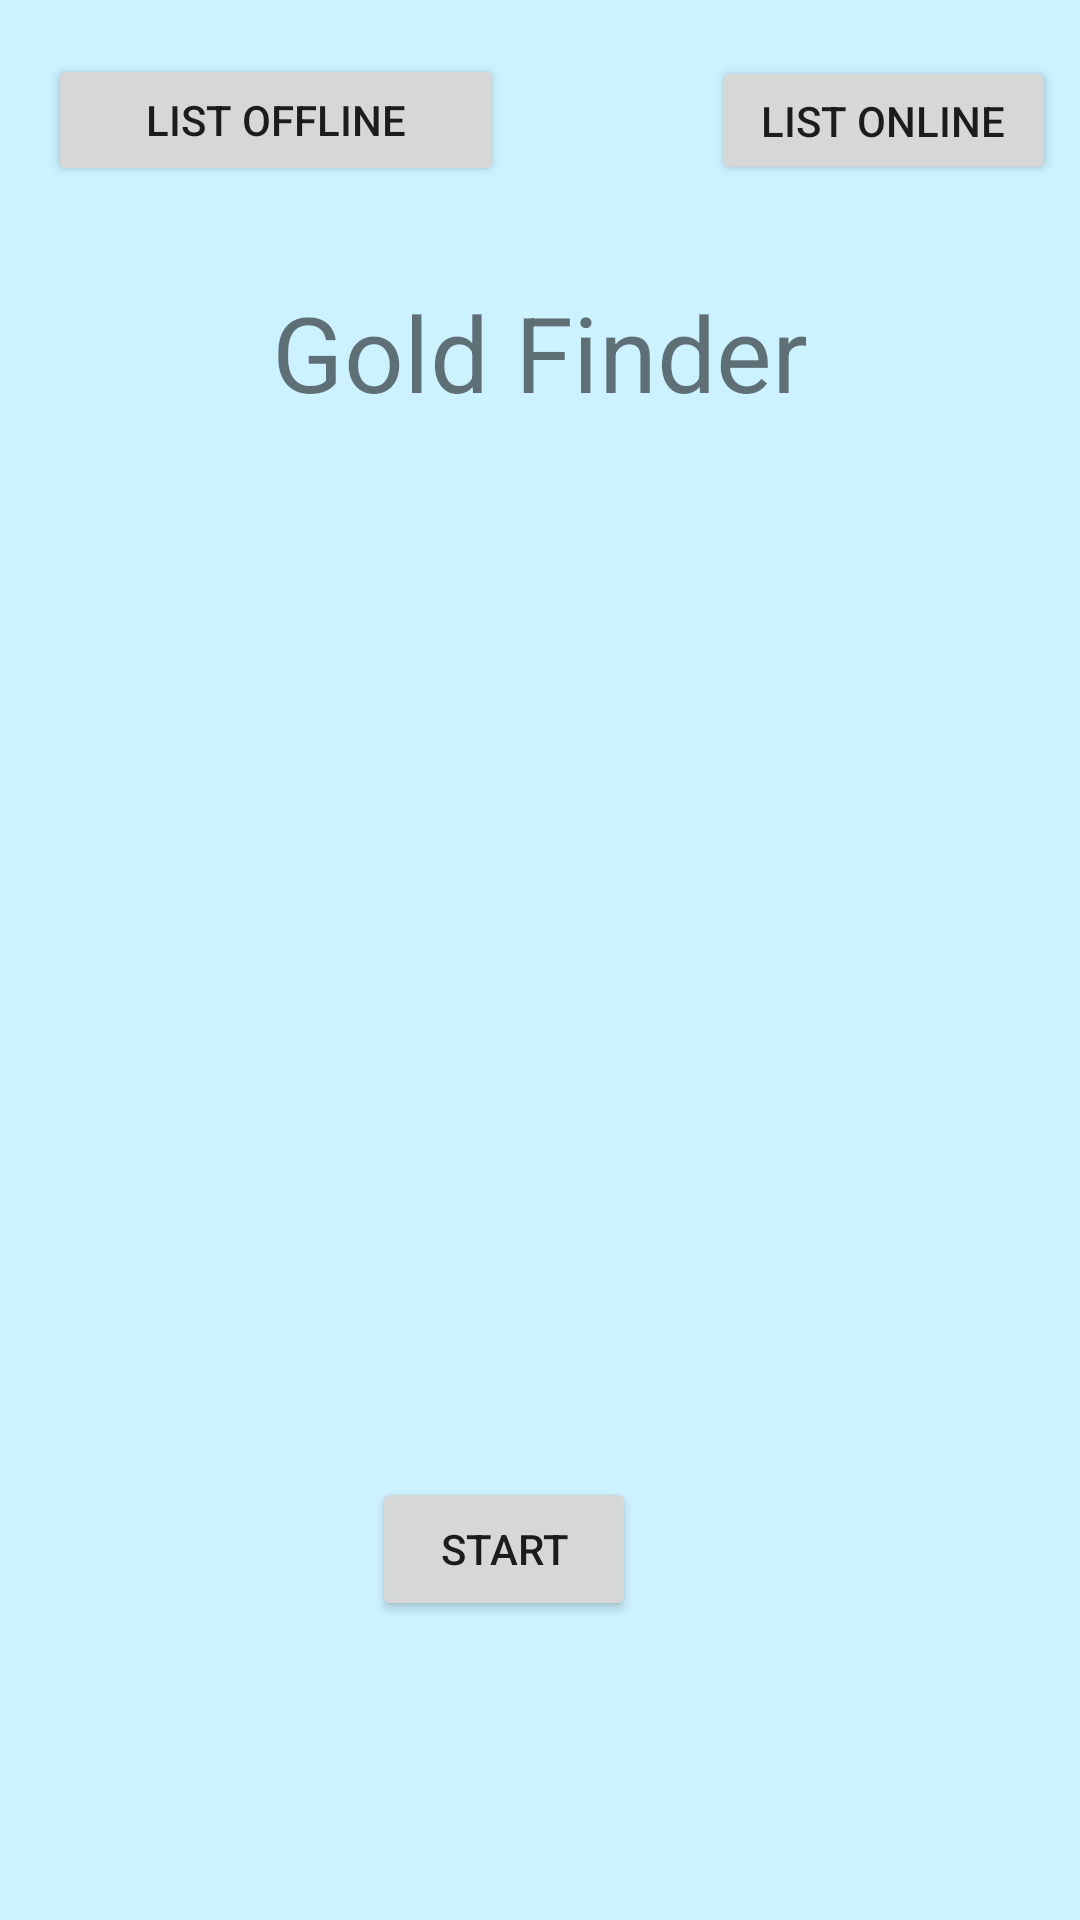

Produce the Android XML layout that renders to this screen, including the resource entries it uses.
<!-- AndroidManifest.xml: application theme AppTheme -->
<!-- res/layout/activity_main.xml -->
<?xml version="1.0" encoding="utf-8"?>
<android.support.constraint.ConstraintLayout xmlns:android="http://schemas.android.com/apk/res/android"
    xmlns:app="http://schemas.android.com/apk/res-auto"
    xmlns:tools="http://schemas.android.com/tools"
    android:layout_width="match_parent"
    android:layout_height="match_parent"
    android:orientation="vertical"
    tools:context=".MainActivity"
    android:background="#ccf1ff">


    <TextView
        android:layout_width="wrap_content"
        android:layout_height="0dp"
        android:layout_marginTop="32dp"
        android:text="Gold Finder"


        android:textSize="35sp"
        app:layout_constraintEnd_toEndOf="parent"
        app:layout_constraintStart_toStartOf="parent"
        app:layout_constraintTop_toBottomOf="@+id/btnMK" />

    <Button
        android:id="@+id/btnOnline"
        android:layout_width="115dp"
        android:layout_height="43dp"
        android:layout_marginEnd="8dp"
        android:text="List Online"
        app:layout_constraintBottom_toBottomOf="@+id/btnMK"
        app:layout_constraintEnd_toEndOf="parent"
        app:layout_constraintTop_toTopOf="@+id/btnMK" />

    <Button
        android:id="@+id/btnMK"
        android:layout_width="152dp"
        android:layout_height="44dp"
        android:layout_marginStart="16dp"
        android:layout_marginTop="8dp"
        android:layout_marginBottom="8dp"
        android:text="@string/MK"
        app:layout_constraintBottom_toBottomOf="parent"
        app:layout_constraintStart_toStartOf="parent"
        app:layout_constraintTop_toTopOf="parent"
        app:layout_constraintVertical_bias="0.017" />

    <Button
        android:id="@+id/btnMM"
        android:layout_width="wrap_content"
        android:layout_height="wrap_content"
        android:layout_marginStart="8dp"
        android:layout_marginTop="8dp"
        android:layout_marginEnd="148dp"
        android:layout_marginBottom="8dp"
        android:text="@string/MM"
        app:layout_constraintBottom_toBottomOf="parent"
        app:layout_constraintEnd_toEndOf="parent"
        app:layout_constraintHorizontal_bias="1.0"
        app:layout_constraintStart_toStartOf="parent"
        app:layout_constraintTop_toTopOf="parent"
        app:layout_constraintVertical_bias="0.841" />

</android.support.constraint.ConstraintLayout>
<!-- resources referenced by this layout -->
<resources>
  <string name="MK">List offline</string>
  <string name="MM">Start</string>
  <style name="AppTheme" parent="Theme.AppCompat.Light.DarkActionBar">
          
          <item name="colorPrimary">@color/colorPrimary</item>
          <item name="colorPrimaryDark">@color/colorPrimaryDark</item>
          <item name="colorAccent">@color/colorAccent</item>
      </style>
  <!-- not gathered from this repository: default colours our renderer supplied (Android Studio template values) -->
  <color name="colorPrimary">#FF6200EE</color>
  <color name="colorPrimaryDark">#FF3700B3</color>
  <color name="colorAccent">#FF03DAC5</color>
</resources>
